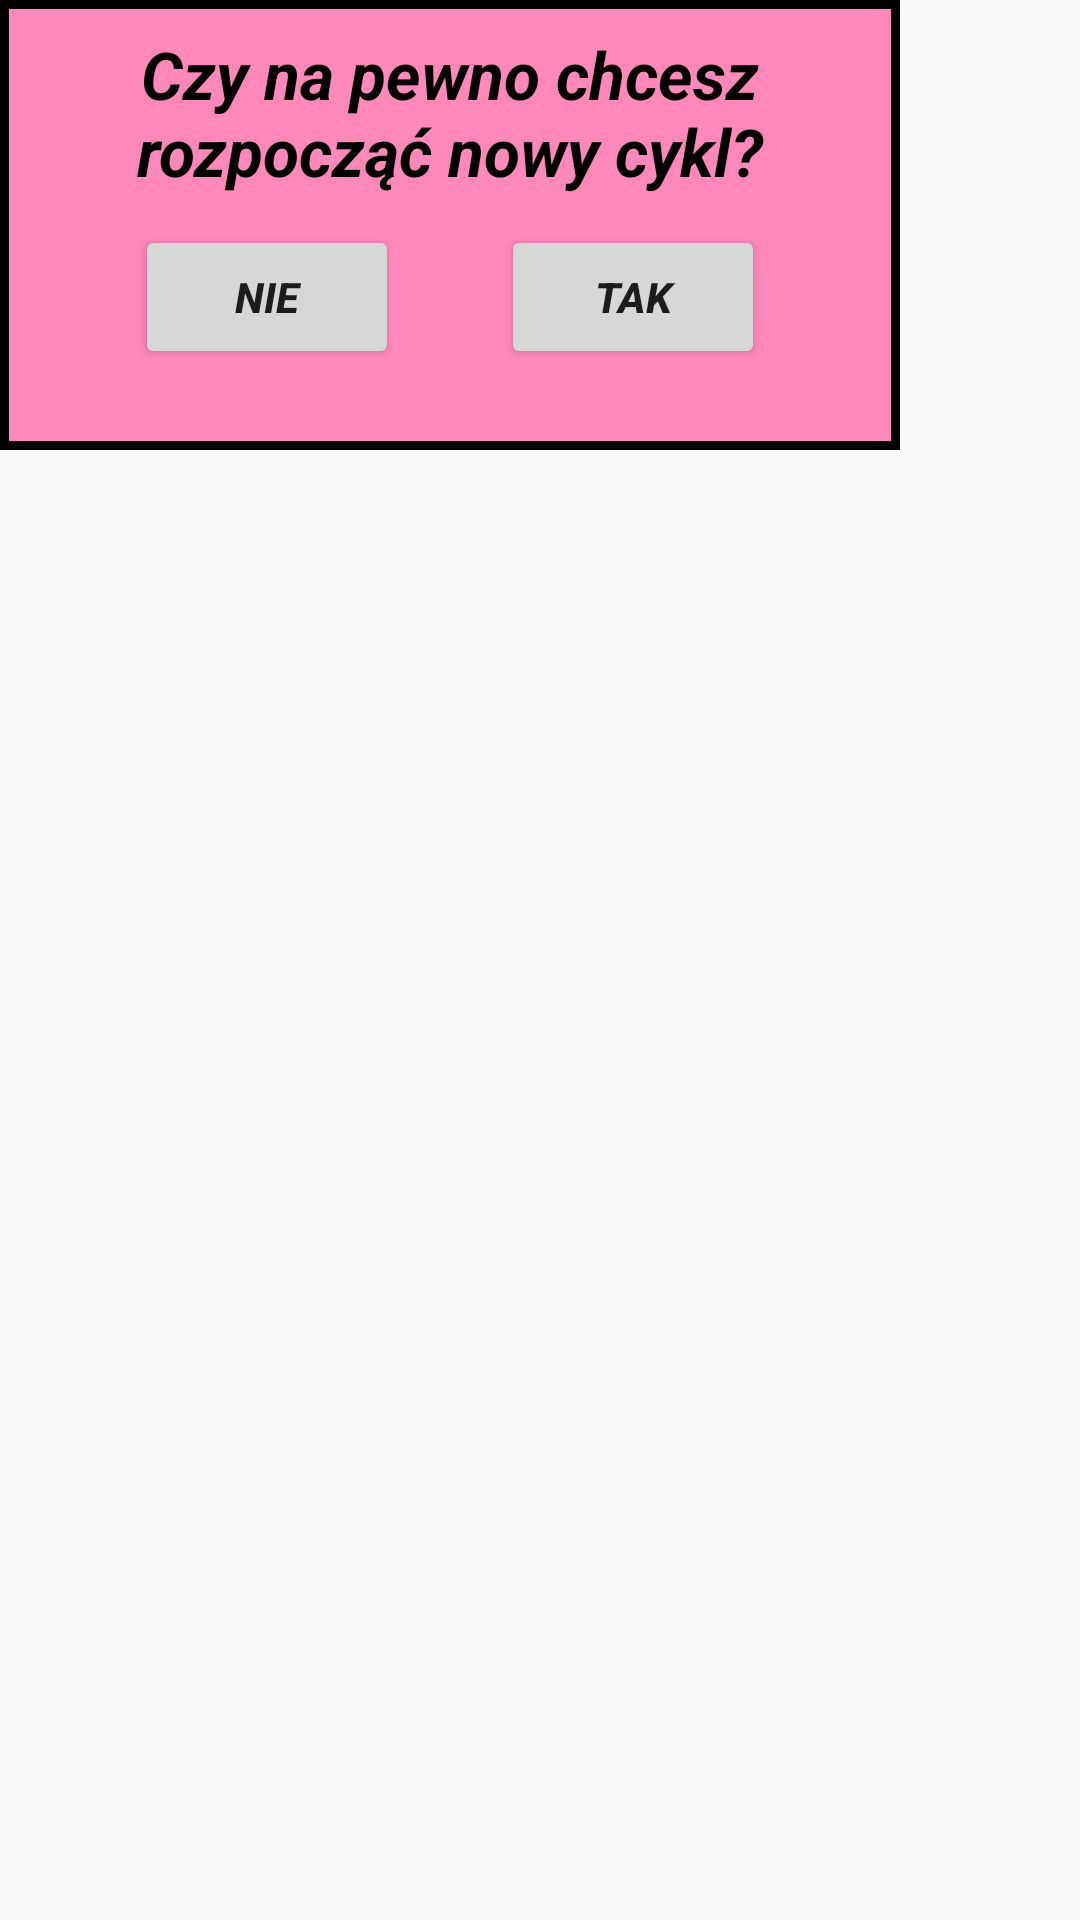

Android layout source for this screen:
<!-- AndroidManifest.xml: application theme AppTheme -->
<!-- res/layout/popup.xml -->
<?xml version="1.0" encoding="utf-8"?>
<LinearLayout xmlns:android="http://schemas.android.com/apk/res/android"
    android:orientation="vertical"
    android:layout_width="fill_parent"
    android:layout_height="wrap_content">

    <RelativeLayout
        android:layout_width="300dp"
        android:layout_height="150dp"
        android:background="@drawable/pop_background">

        <Button
                android:layout_width="wrap_content"
                android:layout_height="wrap_content"
                android:text="@string/yes"
                android:id="@+id/buttonYes"
                android:textStyle="normal|bold|italic"
                android:onClick="onYesClick"
                android:layout_marginEnd="35dp"
                android:layout_below="@+id/popupText" android:layout_alignEnd="@+id/popupText"/>

        <TextView
            android:layout_width="wrap_content"
            android:layout_height="wrap_content"
            android:textAppearance="?android:attr/textAppearanceLarge"
            android:id="@+id/popupText"
            android:text="@string/popup_new_cycle_text"
            android:layout_gravity="center_horizontal"
            android:layout_margin="10dp"
            android:textAlignment="center"
            android:layout_alignParentTop="true"
            android:layout_centerHorizontal="true"
            android:textColor="#000000"
            android:textStyle="bold|italic"
            android:layout_marginTop="10dp" />

        <Button
                android:layout_width="wrap_content"
                android:layout_height="wrap_content"
                android:text="@string/no"
                android:id="@+id/buttonNo"
                android:onClick="onNoClick"
                android:textStyle="normal|bold|italic"
                android:layout_marginStart="35dp" android:layout_below="@+id/popupText"
                android:layout_alignStart="@+id/popupText"/>

    </RelativeLayout>

</LinearLayout>
<!-- resources referenced by this layout -->
<resources>
  <!-- drawable pop_background (drawable) -->
  <?xml version="1.0" encoding="utf-8"?>
  <shape
          xmlns:android="http://schemas.android.com/apk/res/android"
          android:shape="rectangle"  >
      <solid android:color="#FF88BB"/>
      <stroke android:width="3dp"  android:color="#000"/>
  </shape>
  <string name="no">Nie</string>
  <string name="popup_new_cycle_text">Czy na pewno chcesz rozpocząć nowy cykl?</string>
  <string name="yes">Tak</string>
  <style name="AppTheme" parent="Theme.AppCompat.Light.NoActionBar">
          
          <item name="colorPrimary">#FFFF77AA</item>
          <item name="colorPrimaryDark">@color/colorAccent</item>
          <item name="colorAccent">@color/colorPrimaryDark</item>
      </style>
  <color name="colorAccent">#DD4499</color>
  <color name="colorPrimaryDark">#FF88BB</color>
</resources>
